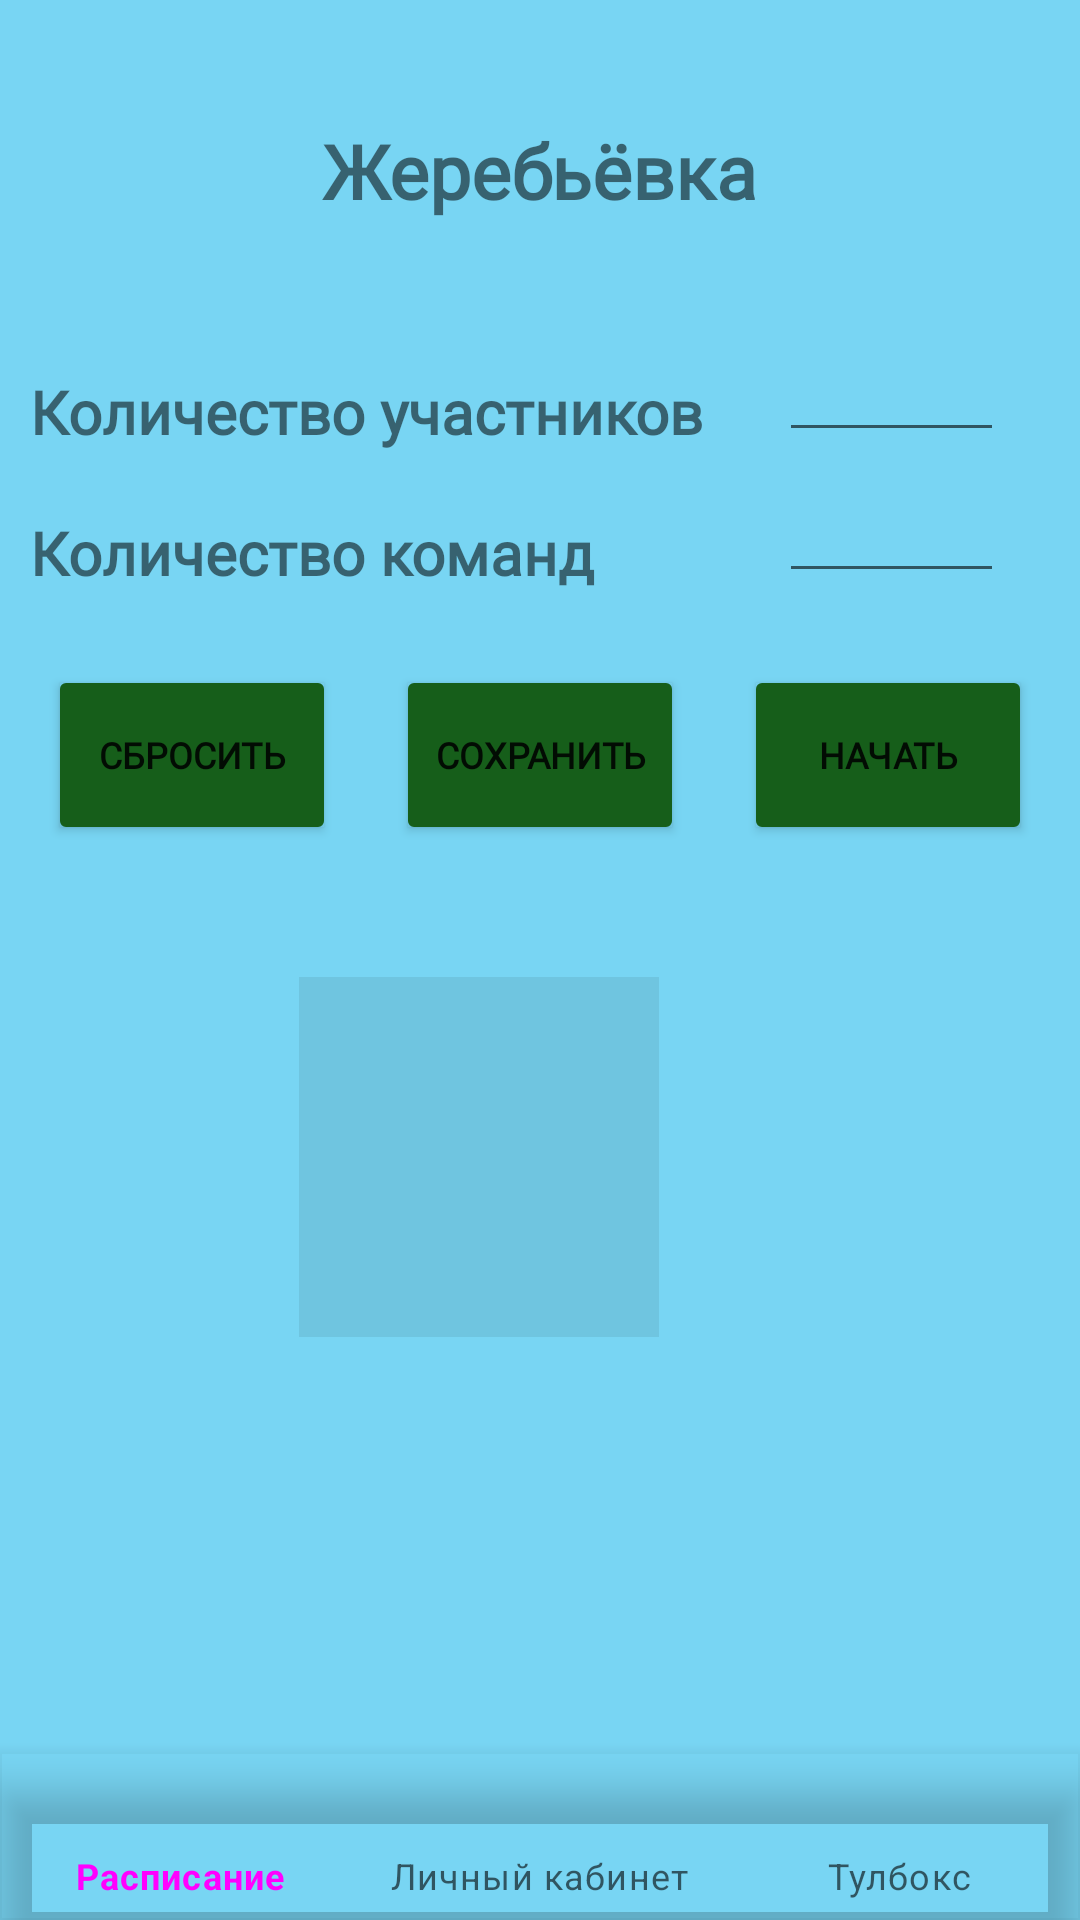

Reconstruct the res/layout file that produces this screen, plus the resources it refers to.
<!-- AndroidManifest.xml: application theme AppTheme -->
<!-- res/layout/activity_draw.xml -->
<?xml version="1.0" encoding="utf-8"?>
<androidx.constraintlayout.widget.ConstraintLayout xmlns:android="http://schemas.android.com/apk/res/android"
    xmlns:app="http://schemas.android.com/apk/res-auto"
    xmlns:tools="http://schemas.android.com/tools"
    android:layout_width="match_parent"
    android:layout_height="match_parent"
    android:background="#78D5F3"
    tools:context=".ActivityDraw">

    <com.google.android.material.bottomnavigation.BottomNavigationView
        android:id="@+id/bottomNavigationView5"
        android:layout_width="0dp"
        android:layout_height="wrap_content"
        android:background="#00FFFFFF"
        app:layout_constraintBottom_toBottomOf="parent"
        app:layout_constraintEnd_toEndOf="parent"
        app:layout_constraintStart_toStartOf="parent"
        app:menu="@menu/bottom_nav_menu" />

    <Button
        android:id="@+id/btnStart"
        android:layout_width="wrap_content"
        android:layout_height="wrap_content"
        android:layout_marginTop="30dp"
        android:background="@drawable/btn_app_ripple"
        android:enabled="true"
        android:fontFamily="@font/montserrat_thin"
        android:text="Сохранить"
        android:textSize="12sp"
        android:textStyle="bold"
        app:layout_constraintEnd_toStartOf="@+id/btnNext"
        app:layout_constraintStart_toEndOf="@+id/btnReload"
        app:layout_constraintTop_toBottomOf="@+id/labelTeamCount" />

    <Button
        android:id="@+id/btnNext"
        android:layout_width="wrap_content"
        android:layout_height="wrap_content"
        android:layout_marginEnd="20dp"
        android:background="@drawable/btn_app_ripple"
        android:enabled="true"
        android:fontFamily="@font/montserrat_thin"
        android:text="Начать"
        android:textSize="12sp"
        android:textStyle="bold"
        app:layout_constraintEnd_toEndOf="parent"
        app:layout_constraintTop_toTopOf="@+id/btnStart" />

    <Button
        android:id="@+id/btnReload"
        android:layout_width="wrap_content"
        android:layout_height="wrap_content"
        android:layout_marginStart="20dp"
        android:background="@drawable/btn_app_ripple"
        android:fontFamily="@font/montserrat_thin"
        android:text="Сбросить"
        android:textSize="12sp"
        android:textStyle="bold"
        app:layout_constraintStart_toStartOf="parent"
        app:layout_constraintTop_toTopOf="@+id/btnStart" />

    <TextView
        android:id="@+id/labelDraw"
        android:layout_width="wrap_content"
        android:layout_height="wrap_content"
        android:layout_marginTop="40dp"
        android:fontFamily="@font/montserrat_thin"
        android:text="@string/draw"
        android:textSize="25sp"
        android:textStyle="bold"
        app:layout_constraintEnd_toEndOf="parent"
        app:layout_constraintStart_toStartOf="parent"
        app:layout_constraintTop_toTopOf="parent" />

    <TextView
        android:id="@+id/labelChildCount"
        android:layout_width="wrap_content"
        android:layout_height="wrap_content"
        android:layout_marginStart="10dp"
        android:layout_marginTop="50dp"
        android:fontFamily="@font/montserrat_thin"
        android:text="Количество участников"
        android:textSize="20sp"
        android:textStyle="bold"
        app:layout_constraintStart_toStartOf="parent"
        app:layout_constraintTop_toBottomOf="@+id/labelDraw" />

    <EditText
        android:id="@+id/textPersonCount"
        android:layout_width="75dp"
        android:layout_height="40dp"
        android:layout_marginStart="25dp"
        android:ems="10"
        android:imeOptions="actionDone"
        android:inputType="textPersonName"
        app:layout_constraintBottom_toBottomOf="@+id/labelChildCount"
        app:layout_constraintStart_toEndOf="@+id/labelChildCount" />

    <ImageView
        android:id="@+id/imageAnimals"
        android:layout_width="160dp"
        android:layout_height="160dp"
        android:layout_marginTop="50dp"
        app:layout_constraintEnd_toEndOf="parent"
        app:layout_constraintHorizontal_bias="0.498"
        app:layout_constraintStart_toStartOf="parent"
        app:layout_constraintTop_toBottomOf="@+id/btnStart"
        app:srcCompat="@android:drawable/divider_horizontal_bright" />

    <TextView
        android:id="@+id/labelTeamCount"
        android:layout_width="wrap_content"
        android:layout_height="wrap_content"
        android:layout_marginTop="20dp"
        android:fontFamily="@font/montserrat_thin"
        android:text="Количество команд"
        android:textSize="20sp"
        android:textStyle="bold"
        app:layout_constraintStart_toStartOf="@+id/labelChildCount"
        app:layout_constraintTop_toBottomOf="@+id/labelChildCount" />

    <EditText
        android:id="@+id/textTeamCount"
        android:layout_width="75dp"
        android:layout_height="40dp"
        android:ems="10"
        android:imeOptions="actionDone"
        android:inputType="textPersonName"
        app:layout_constraintBottom_toBottomOf="@+id/labelTeamCount"
        app:layout_constraintEnd_toEndOf="@+id/textPersonCount"
        app:layout_constraintStart_toStartOf="@+id/textPersonCount" />

    <TextView
        android:id="@+id/textList"
        android:layout_width="wrap_content"
        android:layout_height="wrap_content"
        android:layout_marginTop="10dp"
        android:textSize="20sp"
        app:layout_constraintEnd_toEndOf="@+id/imageAnimals"
        app:layout_constraintStart_toStartOf="@+id/imageAnimals"
        app:layout_constraintTop_toBottomOf="@+id/imageAnimals" />

</androidx.constraintlayout.widget.ConstraintLayout>
<!-- resources referenced by this layout -->
<resources>
  <!-- drawable btn_app_ripple (drawable) -->
  <?xml version="1.0" encoding="utf-8"?>
  <ripple xmlns:android="http://schemas.android.com/apk/res/android"
      xmlns:tools="http://schemas.android.com/tools"
      android:color="@color/ripple_effect"
      tools:targetApi="lollipop">
      <item>
          <shape android:shape="rectangle">
              <solid android:color="@color/button_app"></solid>
              <stroke android:color="@color/button_app" android:width="2dp"></stroke>
              <corners android:radius="1dp"></corners>
          </shape>
      </item>
  
  </ripple>
  <string name="draw">Жеребьёвка</string>
  <style name="AppTheme" parent="Theme.MaterialComponents.Light.NoActionBar">
          
  
  
          <item name="colorPrimary">@color/lavender</item>
          <item name="colorPrimaryDark">@color/cardview_light_background</item>
          <item name="colorAccent">@color/white</item>
          <item name="windowNoTitle">true</item>
          <item name="android:windowFullscreen">true</item>
      </style>
  <color name="ripple_effect">#589b5c</color>
  <color name="button_app">#165e1a</color>
  <color name="white">#FFFFFFFF</color>
</resources>
